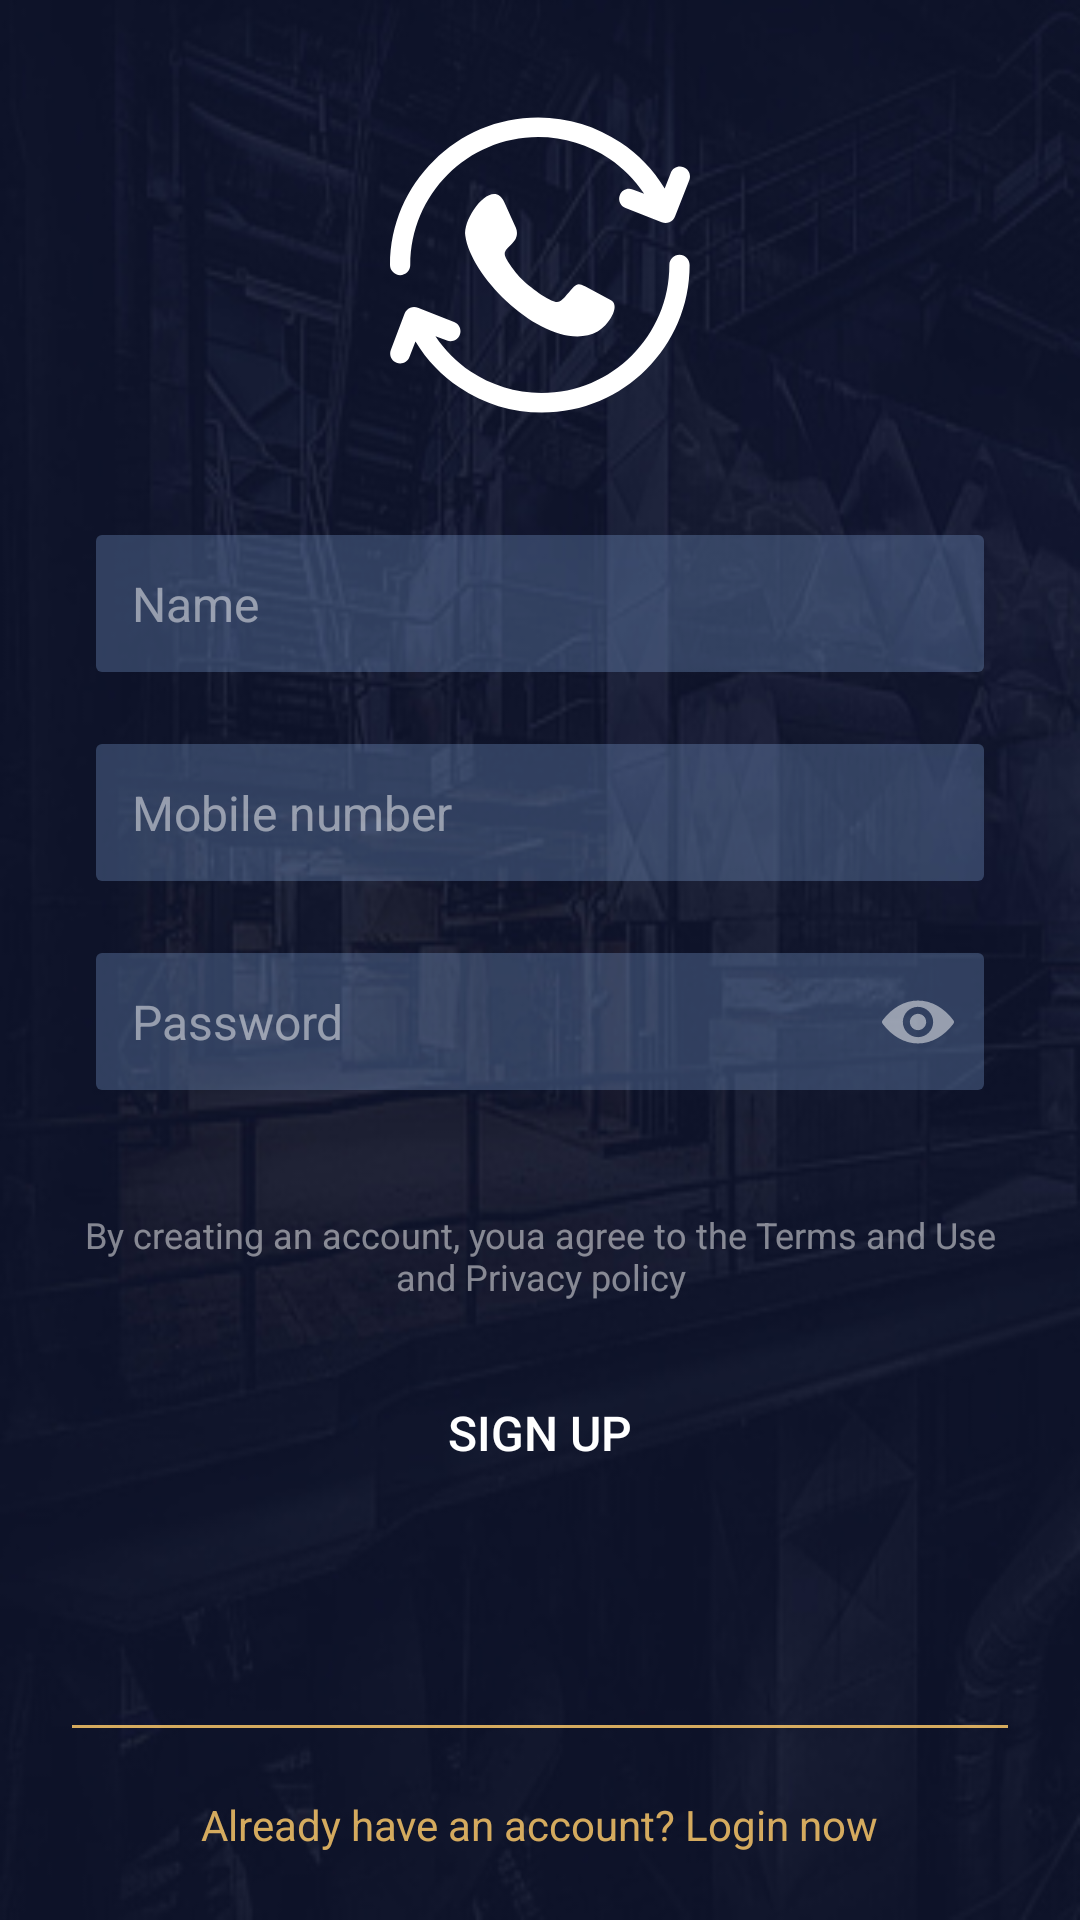

Layout XML and referenced resources for this Android screen:
<!-- AndroidManifest.xml: application theme AppTheme -->
<!-- res/layout/activity_sign_up.xml -->
<?xml version="1.0" encoding="utf-8"?>
<androidx.constraintlayout.widget.ConstraintLayout xmlns:android="http://schemas.android.com/apk/res/android"
    xmlns:app="http://schemas.android.com/apk/res-auto"
    xmlns:tools="http://schemas.android.com/tools"
    android:layout_width="match_parent"
    android:layout_height="match_parent"
    android:background="@drawable/fbg"
    android:id="@+id/mainlayout"
    tools:context=".Activity.SignUp_Activity">

    <ImageView
        android:id="@+id/imageView"
        android:layout_width="100dp"
        android:layout_height="100dp"
        android:src="@drawable/ic_support"
        app:layout_constraintBottom_toTopOf="@+id/constlay"
        app:layout_constraintEnd_toEndOf="parent"
        app:layout_constraintStart_toStartOf="parent" />

    <androidx.constraintlayout.widget.ConstraintLayout
        android:id="@+id/constlay"
        android:layout_width="0dp"
        android:layout_height="wrap_content"
        app:layout_constraintBottom_toBottomOf="parent"
        app:layout_constraintEnd_toEndOf="parent"
        app:layout_constraintStart_toStartOf="parent"
        app:layout_constraintTop_toTopOf="parent">

        <androidx.constraintlayout.widget.Guideline
            android:id="@+id/guideline"
            android:layout_width="wrap_content"
            android:layout_height="wrap_content"
            android:orientation="vertical"
            app:layout_constraintGuide_begin="8dp" />

        <androidx.constraintlayout.widget.Guideline
            android:id="@+id/guideline2"
            android:layout_width="wrap_content"
            android:layout_height="wrap_content"
            android:orientation="vertical"
            app:layout_constraintGuide_end="8dp" />

        <EditText
            android:id="@+id/username"
            android:layout_width="0dp"
            android:layout_height="wrap_content"
            android:layout_marginStart="24dp"
            android:layout_marginTop="40dp"
            android:layout_marginEnd="24dp"
            android:background="@drawable/textbg"
            android:ems="10"
            android:hint="@string/name_signup"
            android:inputType="textPersonName"
            android:padding="12dp"
            android:textColor="@color/colorBrightWhite"
            android:textColorHint="@color/colorDimWhiten"
            android:textSize="16sp"
            app:layout_constraintEnd_toStartOf="@+id/guideline2"
            app:layout_constraintStart_toStartOf="@+id/guideline"
            app:layout_constraintTop_toTopOf="parent" />


        <EditText
            android:id="@+id/mobno"
            android:layout_width="0dp"
            android:layout_height="wrap_content"
            android:layout_marginStart="24dp"
            android:layout_marginTop="24dp"
            android:layout_marginEnd="24dp"
            android:background="@drawable/textbg"
            android:ems="10"
            android:hint="@string/mob_no_logA"
            android:inputType="phone"
            android:padding="12dp"
            android:textColor="@color/colorBrightWhite"
            android:textColorHint="@color/colorDimWhiten"
            android:textSize="16sp"
            android:typeface="normal"
            app:layout_constraintEnd_toStartOf="@+id/guideline2"
            app:layout_constraintHorizontal_bias="0.0"
            app:layout_constraintStart_toStartOf="@+id/guideline"
            app:layout_constraintTop_toBottomOf="@+id/username" />

        <EditText
            android:id="@+id/password"
            android:layout_width="0dp"
            android:layout_height="wrap_content"
            android:layout_marginStart="24dp"
            android:layout_marginTop="24dp"
            android:layout_marginEnd="24dp"
            android:background="@drawable/textbg"
            android:ems="10"
            android:hint="@string/paswd_loga"
            android:inputType="textPassword"
            android:padding="12dp"
            android:textColor="@color/colorBrightWhite"
            android:textColorHint="@color/colorDimWhiten"
            android:textSize="16sp"
            android:typeface="normal"
            app:layout_constraintEnd_toStartOf="@+id/guideline2"
            app:layout_constraintHorizontal_bias="0.0"
            app:layout_constraintStart_toStartOf="@+id/guideline"
            app:layout_constraintTop_toBottomOf="@+id/mobno" />

        <TextView
            android:id="@+id/terms"
            android:layout_width="0dp"
            android:layout_height="wrap_content"
            android:layout_marginStart="8dp"
            android:layout_marginTop="32dp"
            android:layout_marginEnd="8dp"
            android:clickable="true"
            android:focusable="true"
            android:gravity="center"
            android:padding="8dp"
            android:text="@string/terms_n_conditions_signup"
            android:textAlignment="gravity"
            android:textColor="@color/colorDimWhiten"
            android:textSize="12sp"
            app:layout_constraintEnd_toStartOf="@+id/guideline2"
            app:layout_constraintStart_toStartOf="@+id/guideline"
            app:layout_constraintTop_toBottomOf="@+id/password" />

        <Button
            android:id="@+id/btn_sign_up"
            android:layout_width="0dp"
            android:layout_height="wrap_content"
            android:layout_marginStart="24dp"
            android:layout_marginTop="12dp"
            android:layout_marginEnd="24dp"
            android:background="@drawable/btnbg"
            android:padding="0dp"
            android:text="@string/create_ac_signup"
            android:textColor="@color/colorWhite"
            android:textSize="16sp"
            app:layout_constraintEnd_toStartOf="@+id/guideline2"
            app:layout_constraintStart_toStartOf="@+id/guideline"
            app:layout_constraintTop_toBottomOf="@+id/terms" />


        <ImageView
            android:id="@+id/paswdicon"
            android:layout_width="0dp"
            android:layout_height="wrap_content"
            android:clickable="true"
            android:padding="10dp"
            app:layout_constraintBottom_toBottomOf="@+id/password"
            app:layout_constraintEnd_toEndOf="@+id/password"
            app:layout_constraintTop_toTopOf="@+id/password"
            app:srcCompat="@drawable/iconhide" />
    </androidx.constraintlayout.widget.ConstraintLayout>

    <View
        android:id="@+id/view"
        android:layout_width="0dp"
        android:layout_height="1dp"
        android:layout_marginStart="24dp"
        android:layout_marginEnd="24dp"
        android:layout_marginBottom="64dp"
        android:background="@color/colorSatin"
        app:layout_constraintBottom_toBottomOf="parent"
        app:layout_constraintEnd_toEndOf="parent"
        app:layout_constraintStart_toStartOf="parent" />

    <LinearLayout
        android:id="@+id/login"
        android:layout_width="0dp"
        android:layout_height="wrap_content"
        android:background="?android:attr/selectableItemBackground"
        android:clickable="true"
        android:focusable="true"
        android:gravity="center"
        android:padding="15dp"
        app:layout_constraintBottom_toBottomOf="parent"
        app:layout_constraintEnd_toEndOf="parent"
        app:layout_constraintStart_toStartOf="parent"
        app:layout_constraintTop_toBottomOf="@+id/view">

        <TextView
            android:layout_width="wrap_content"
            android:layout_height="wrap_content"
            android:text="@string/already_hav_ac_signup"
            android:textColor="@color/text_color" />
    </LinearLayout>

    <ProgressBar
        android:id="@+id/progressBar"
        style="?android:attr/progressBarStyleLarge"
        android:layout_width="wrap_content"
        android:layout_height="wrap_content"
        android:indeterminateDrawable="@drawable/progress"
        android:visibility="gone"
        tools:visibility="visible"
        app:layout_constraintBottom_toBottomOf="parent"
        app:layout_constraintEnd_toEndOf="parent"
        app:layout_constraintStart_toStartOf="parent"
        app:layout_constraintTop_toTopOf="parent"/>
</androidx.constraintlayout.widget.ConstraintLayout>
<!-- resources referenced by this layout -->
<resources>
  <color name="colorBrightWhite">#ffffff</color>
  <color name="colorDimWhiten">#7dffffff</color>
  <color name="colorSatin">#d2ffcb6a</color>
  <color name="colorWhite">#FFFFFF</color>
  <!-- drawable iconhide (drawable) -->
  <?xml version="1.0" encoding="utf-8"?>
  <selector xmlns:android="http://schemas.android.com/apk/res/android">
      <item android:state_pressed="true" android:state_enabled="true"
          android:drawable="@drawable/ic_eye_hide"/>
      <item android:state_enabled="false" android:drawable="@drawable/ic_eye_hide"/>
      <item android:drawable="@drawable/ic_eye"/>
  </selector>
  <!-- drawable progress (drawable) -->
  <?xml version="1.0" encoding="utf-8"?>
  <rotate xmlns:android="http://schemas.android.com/apk/res/android"
      android:fromDegrees="0"
      android:pivotX="50%"
      android:pivotY="50%"
      android:duration="1"
      android:toDegrees="1080" >
  
      <shape
          android:innerRadiusRatio="3"
          android:shape="ring"
          android:thicknessRatio="8"
          android:useLevel="false" >
          <size
              android:height="48dip"
              android:width="48dip" />
  
          <gradient
              android:centerColor="@color/colorPrimaryDark"
              android:centerY="0.50"
              android:endColor="@color/colorWhite"
              android:startColor="@color/colorDimWhiten"
              android:type="sweep"
              android:useLevel="false"
              />
      </shape>
  
  </rotate>
  <!-- drawable textbg (drawable) -->
  <?xml version="1.0" encoding="utf-8"?>
  <shape xmlns:android="http://schemas.android.com/apk/res/android">
  <solid android:color="@color/colorText"/>
      <corners android:radius="2dp"/>
  </shape>
  <string name="already_hav_ac_signup">Already have an account? Login now</string>
  <string name="create_ac_signup">Sign Up</string>
  <string name="mob_no_logA">Mobile number</string>
  <string name="name_signup">Name</string>
  <string name="paswd_loga">Password</string>
  <string name="terms_n_conditions_signup">By creating an account, youa agree to the Terms and Use and Privacy policy</string>
  <style name="AppTheme" parent="Theme.AppCompat.Light.NoActionBar">
          
          <item name="colorPrimary">@color/colorPrimary</item>
          <item name="colorPrimaryDark">@color/colorPrimaryDark</item>
          <item name="colorAccent">@color/colorAccent</item>
      </style>
  <!-- drawable ic_eye (drawable) -->
  <vector android:height="24dp" android:viewportHeight="488.85"
      android:viewportWidth="488.85" android:width="24dp" xmlns:android="http://schemas.android.com/apk/res/android">
      <path android:fillColor="#7fffffff"
          android:pathData="M244.425,98.725c-93.4,0 -178.1,51.1 -240.6,134.1c-5.1,6.8 -5.1,16.3 0,23.1c62.5,83.1 147.2,134.2 240.6,134.2s178.1,-51.1 240.6,-134.1c5.1,-6.8 5.1,-16.3 0,-23.1C422.525,149.825 337.825,98.725 244.425,98.725zM251.125,347.025c-62,3.9 -113.2,-47.2 -109.3,-109.3c3.2,-51.2 44.7,-92.7 95.9,-95.9c62,-3.9 113.2,47.2 109.3,109.3C343.725,302.225 302.225,343.725 251.125,347.025zM248.025,299.625c-33.4,2.1 -61,-25.4 -58.8,-58.8c1.7,-27.6 24.1,-49.9 51.7,-51.7c33.4,-2.1 61,25.4 58.8,58.8C297.925,275.625 275.525,297.925 248.025,299.625z"/>
  </vector>
  <color name="colorPrimaryDark">#0048C5</color>
  <color name="colorText">#4097c2ff</color>
  <color name="colorPrimary">#6200EE</color>
  <color name="colorAccent">#03DAC5</color>
</resources>
